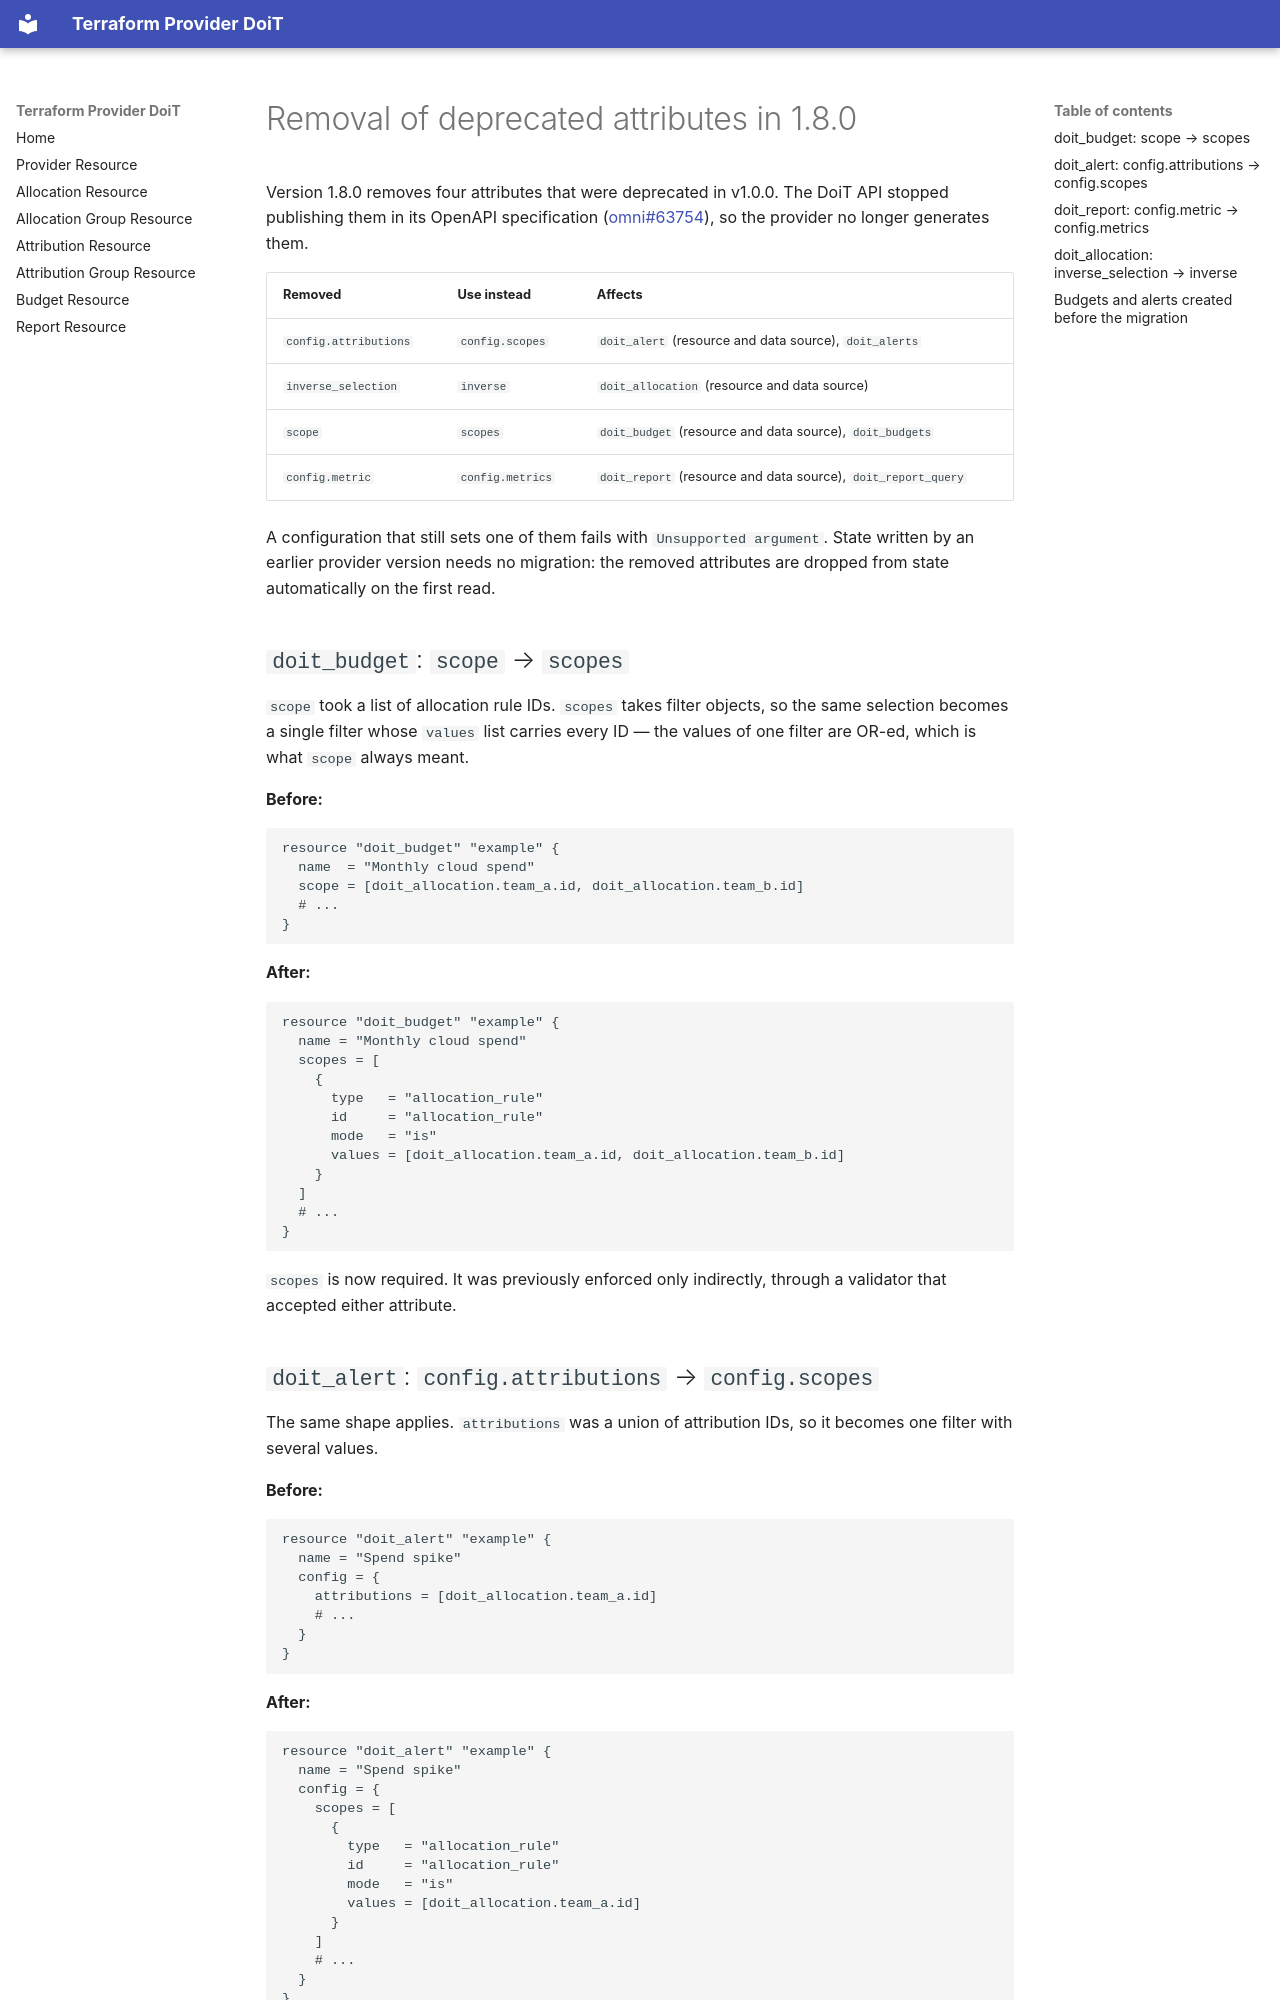

repository: doitintl/terraform-provider-doit · page: guides/deprecated_attribute_removal/index.html · generator: mkdocs

---
page_title: "Removal of deprecated attributes in 1.8.0"
description: |-
  Migrating configurations off the four deprecated attributes removed in DoiT Provider v1.8.0
---

# Removal of deprecated attributes in 1.8.0

Version 1.8.0 removes four attributes that were deprecated in v1.0.0. The DoiT API
stopped publishing them in its OpenAPI specification
([omni#63754](https://github.com/doiteng/omni/pull/63754)), so the provider no longer
generates them.

| Removed               | Use instead      | Affects                                                              |
| --------------------- | ---------------- | -------------------------------------------------------------------- |
| `config.attributions` | `config.scopes`  | `doit_alert` (resource and data source), `doit_alerts`               |
| `inverse_selection`   | `inverse`        | `doit_allocation` (resource and data source)                         |
| `scope`               | `scopes`         | `doit_budget` (resource and data source), `doit_budgets`             |
| `config.metric`       | `config.metrics` | `doit_report` (resource and data source), `doit_report_query`        |

A configuration that still sets one of them fails with `Unsupported argument`. State
written by an earlier provider version needs no migration: the removed attributes are
dropped from state automatically on the first read.

## `doit_budget`: `scope` → `scopes`

`scope` took a list of allocation rule IDs. `scopes` takes filter objects, so the same
selection becomes a single filter whose `values` list carries every ID — the values of
one filter are OR-ed, which is what `scope` always meant.

**Before:**

```hcl
resource "doit_budget" "example" {
  name  = "Monthly cloud spend"
  scope = [doit_allocation.team_a.id, doit_allocation.team_b.id]
  # ...
}
```

**After:**

```hcl
resource "doit_budget" "example" {
  name = "Monthly cloud spend"
  scopes = [
    {
      type   = "allocation_rule"
      id     = "allocation_rule"
      mode   = "is"
      values = [doit_allocation.team_a.id, doit_allocation.team_b.id]
    }
  ]
  # ...
}
```

`scopes` is now required. It was previously enforced only indirectly, through a
validator that accepted either attribute.
